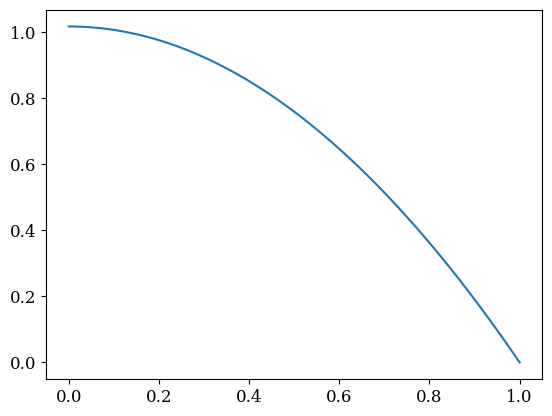

Write Python code to recreate this figure.
from math import *
from scipy.special import legendre
from scipy.optimize import minimize
from scipy import optimize
import sys
import numpy as np
import matplotlib as mpl
import matplotlib.pyplot as plt
plt.rc('font', family='serif')
mpl.rcParams.update({'font.size': 12})
mpl.rcParams.update({'legend.labelspacing':0.25, 'legend.fontsize': 12})
mpl.rcParams.update({'errorbar.capsize': 4})

def fun (alpha, p, N, mu, Pij, d1Pij, d2Pij):

    res = 0.0
    C = alpha[-1]

    res = np.zeros (N+1)

    #print (C)


    for i in range (N):
        #res = res + 
        f = 0.0
        f1 = 0.0
        f2 = 0.0

        for j in range (N):
            f  = f  + alpha[j] * Pij[j,i] 
            f1 = f1 + alpha[j] * d1Pij[j,i]
            f2 = f2 + alpha[j] * d2Pij[j,i]

        res[i] =    (1.0 - mu[i]**2.0)*f2 + p * (p + 1) * f + C * abs(f)**(1.0 + 2.0 / p) 

        if i == 0:
            res[i] = f1


    res[N-2] = f
    res[N-1] = f1 + 2.0

    return res

def f (x, alpha, N):

    res = 0

    for i in range (N):

        #pol   = legendre(i)

        res = res + alpha[i] * cos (i*x) 

    return res

def solve (p, N):

    mu = np.linspace (0.0, 1.0, N)
    alpha = np.zeros (N+1) 
    #alpha[0]  =  2.0/3.0 
    alpha[1]  = 1.0
    alpha[-1] =  0.2


    Pij   = np.zeros ((N,N))
    d1Pij = np.zeros ((N,N))
    d2Pij = np.zeros ((N,N))

    for i in range (0, N):
        #pol   = #legendre(i)
        #pol1d = #pol.deriv(m=1)
        #pol2d = #pol.deriv(m=2)
        for j in range (0, N):

            if i > 0:
                Pij   [i,j] = cos      (i*mu[j])
                d1Pij [i,j] = -i*sin   (i*mu[j])
                d2Pij [i,j] = -i*i*cos (i*mu[j])
            else:
                Pij   [i,j] = 1.0
                d1Pij [i,j] = 0.0
                d2Pij [i,j] = 0.0


    res = optimize.root (fun, alpha, args=(p, N, mu, Pij, d1Pij, d2Pij), method='lm', options={'maxiter':20000})

    print (res)

    return (mu, res.x, res.x[-1])

pl = []
Cl = []

N = 80

mu, alpha, C = solve (0.97, N)

y = []

for i in range (0, N):
    y.append (f (mu[i], alpha, N))

plt.plot (mu, y)
plt.show()




